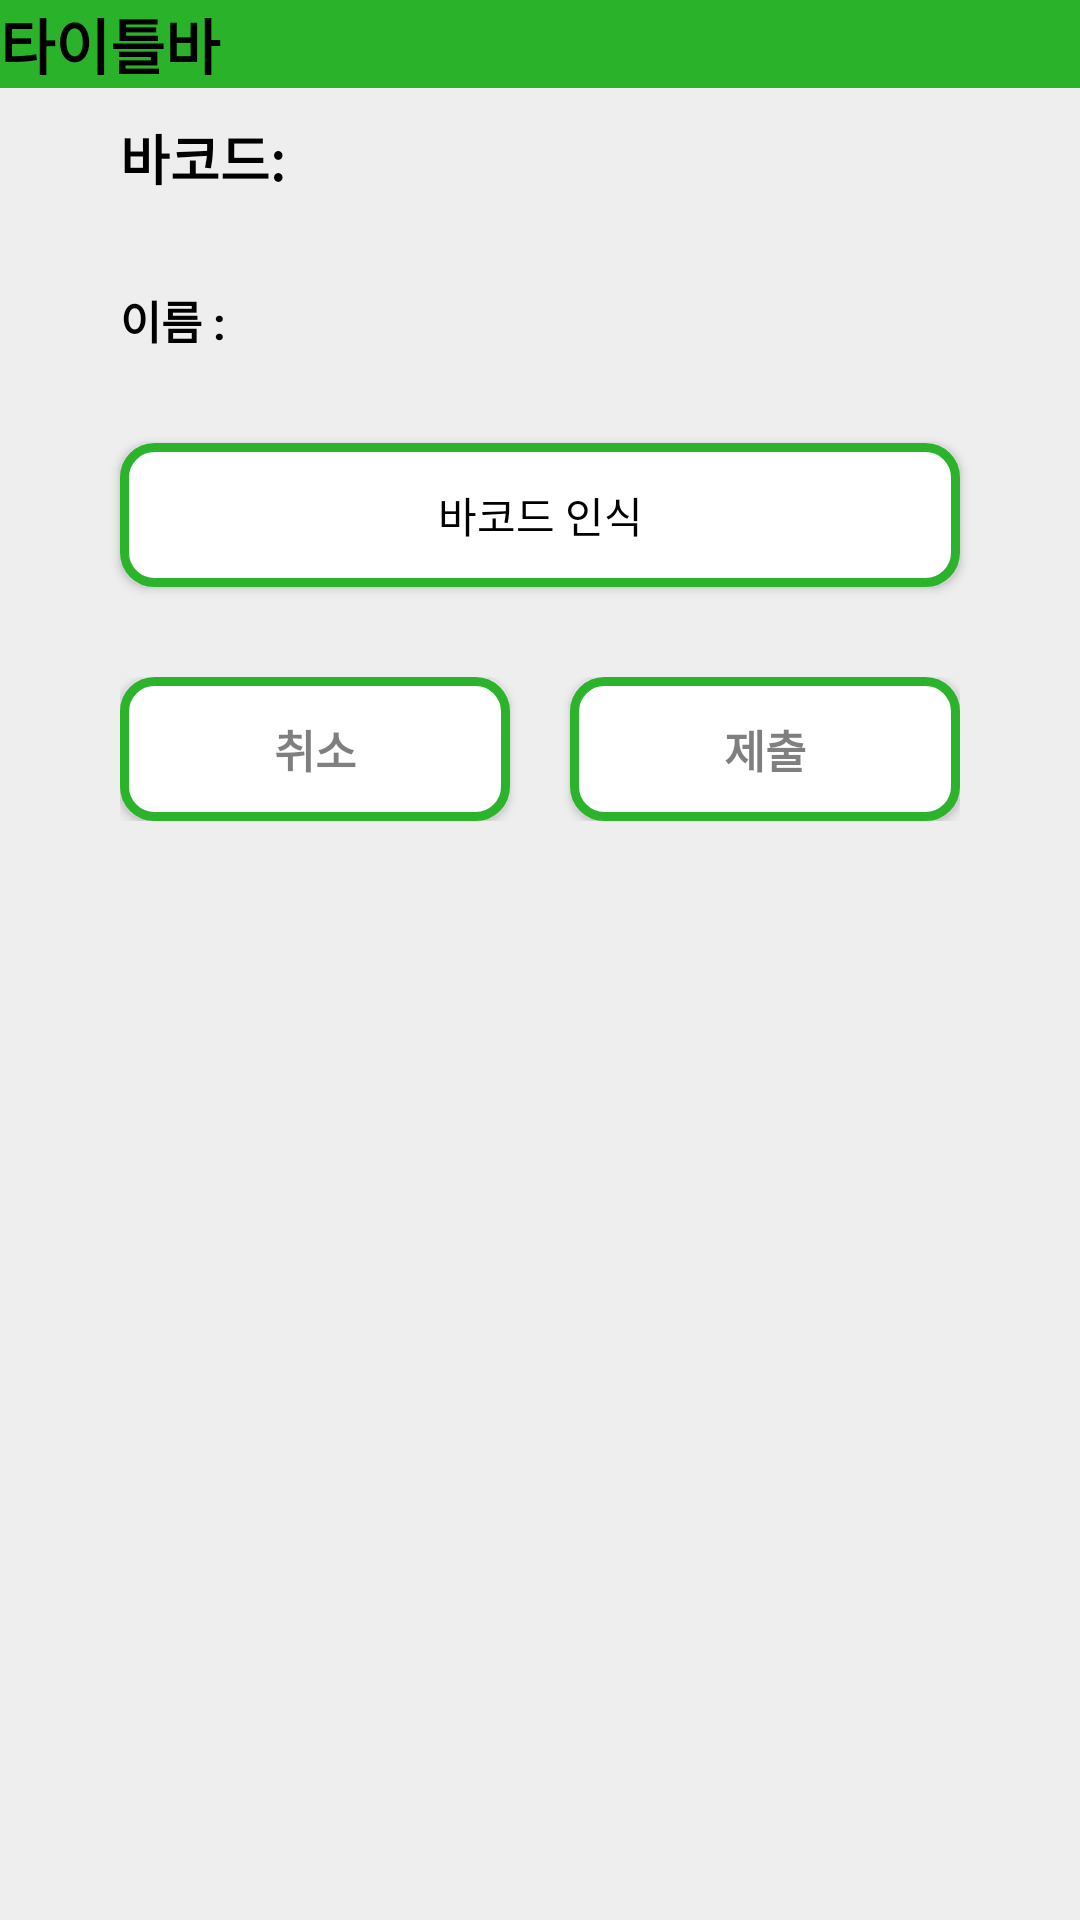

Layout XML and referenced resources for this Android screen:
<!-- AndroidManifest.xml: application theme AppTheme -->
<!-- res/layout/activity_lost_cancel.xml -->
<?xml version="1.0" encoding="utf-8"?>
<RelativeLayout xmlns:android="http://schemas.android.com/apk/res/android"
    xmlns:tools="http://schemas.android.com/tools"
    android:layout_width="match_parent"
    android:layout_height="match_parent"
    tools:context="kr.ms214.cheongwonpay20.LostCancelActivity"
    android:orientation="vertical"
    android:background="#eee">

    

    <TextView
        android:id="@+id/title"
        android:layout_width="match_parent"
        android:layout_height="wrap_content"
        android:textSize="20sp"
        android:text="타이틀바"
        android:textColor="#000000"
        android:textStyle="bold"
        android:background="#2bb22b"
    />


    <TextView
        android:id='@+id/bartv'
        android:layout_marginTop="10dp"
        android:layout_marginStart="40dp"
        android:layout_width="wrap_content"
        android:layout_height="wrap_content"
        android:text="바코드:"
        android:textColor="#000000"
        android:textSize="18sp"
        android:textStyle="bold"
        android:layout_below="@id/title"/>

    <TextView
        android:id="@+id/name"
        android:layout_width="wrap_content"
        android:layout_height="wrap_content"
        android:layout_marginTop="30dp"
        android:textColor="#000000"
        android:textStyle="bold"
        android:layout_marginStart="40dp"
        android:text="이름 : "
        android:textSize="15sp"
        android:layout_below="@id/bartv"/>

    <Button
        android:id="@+id/bar_btn"
        android:layout_width="match_parent"
        android:layout_height="wrap_content"
        android:text="바코드 인식"
        android:background="@drawable/button_line"
        android:layout_marginTop="30dp"
        android:layout_marginRight="40dp"
        android:layout_marginLeft="40dp"
        android:textColor="#000000"
        android:layout_below="@id/name"/>

    <LinearLayout
        android:layout_width="match_parent"
        android:layout_height="wrap_content"
        android:layout_marginTop="30dp"
        android:layout_marginLeft="40dp"
        android:layout_marginRight="40dp"
        android:orientation="horizontal"
        android:layout_below="@id/bar_btn">

        <Button
            android:id='@+id/cancel'
            android:layout_width="match_parent"
            android:layout_height="wrap_content"
            android:text="취소"
            android:textColor="#80000000"
            android:textSize="15sp"
            android:textStyle="bold"
            android:background="@drawable/button_line"
            android:layout_weight="1"
            android:layout_marginEnd="10dp"/>

        <Button
            android:id='@+id/submit'
            android:layout_width="match_parent"
            android:layout_height="wrap_content"
            android:text="제출"
            android:textColor="#80000000"
            android:textSize="15sp"
            android:textStyle="bold"
            android:background="@drawable/button_line"
            android:layout_marginStart="10dp"
            android:layout_weight="1"/>

    </LinearLayout>

</RelativeLayout>
<!-- resources referenced by this layout -->
<resources>
  <!-- drawable button_line (drawable) -->
  <?xml version="1.0" encoding="utf-8"?>
  <shape
      xmlns:android="http://schemas.android.com/apk/res/android"
      android:shape="rectangle">
  
      <solid android:color="#ffffff" />
  
      <padding
          android:bottom="8dp"
          android:left="8dp"
          android:right="8dp"
          android:top="8dp"/>
  
      <stroke
          android:width="3dp"
          android:color="@color/colorPrimaryDark"/>
      <corners android:radius="10dip"/>
  
  </shape>
  <style name="AppTheme" parent="Theme.AppCompat.Light.DarkActionBar">
          
          <item name="colorPrimary">@color/colorPrimary</item>
          <item name="colorPrimaryDark">@color/colorPrimaryDark</item>
          <item name="colorAccent">@color/colorAccent</item>
      </style>
  <color name="colorPrimaryDark">#2bb32b</color>
  <color name="colorPrimary">#32cd32</color>
  <color name="colorAccent">#FF4081</color>
</resources>
